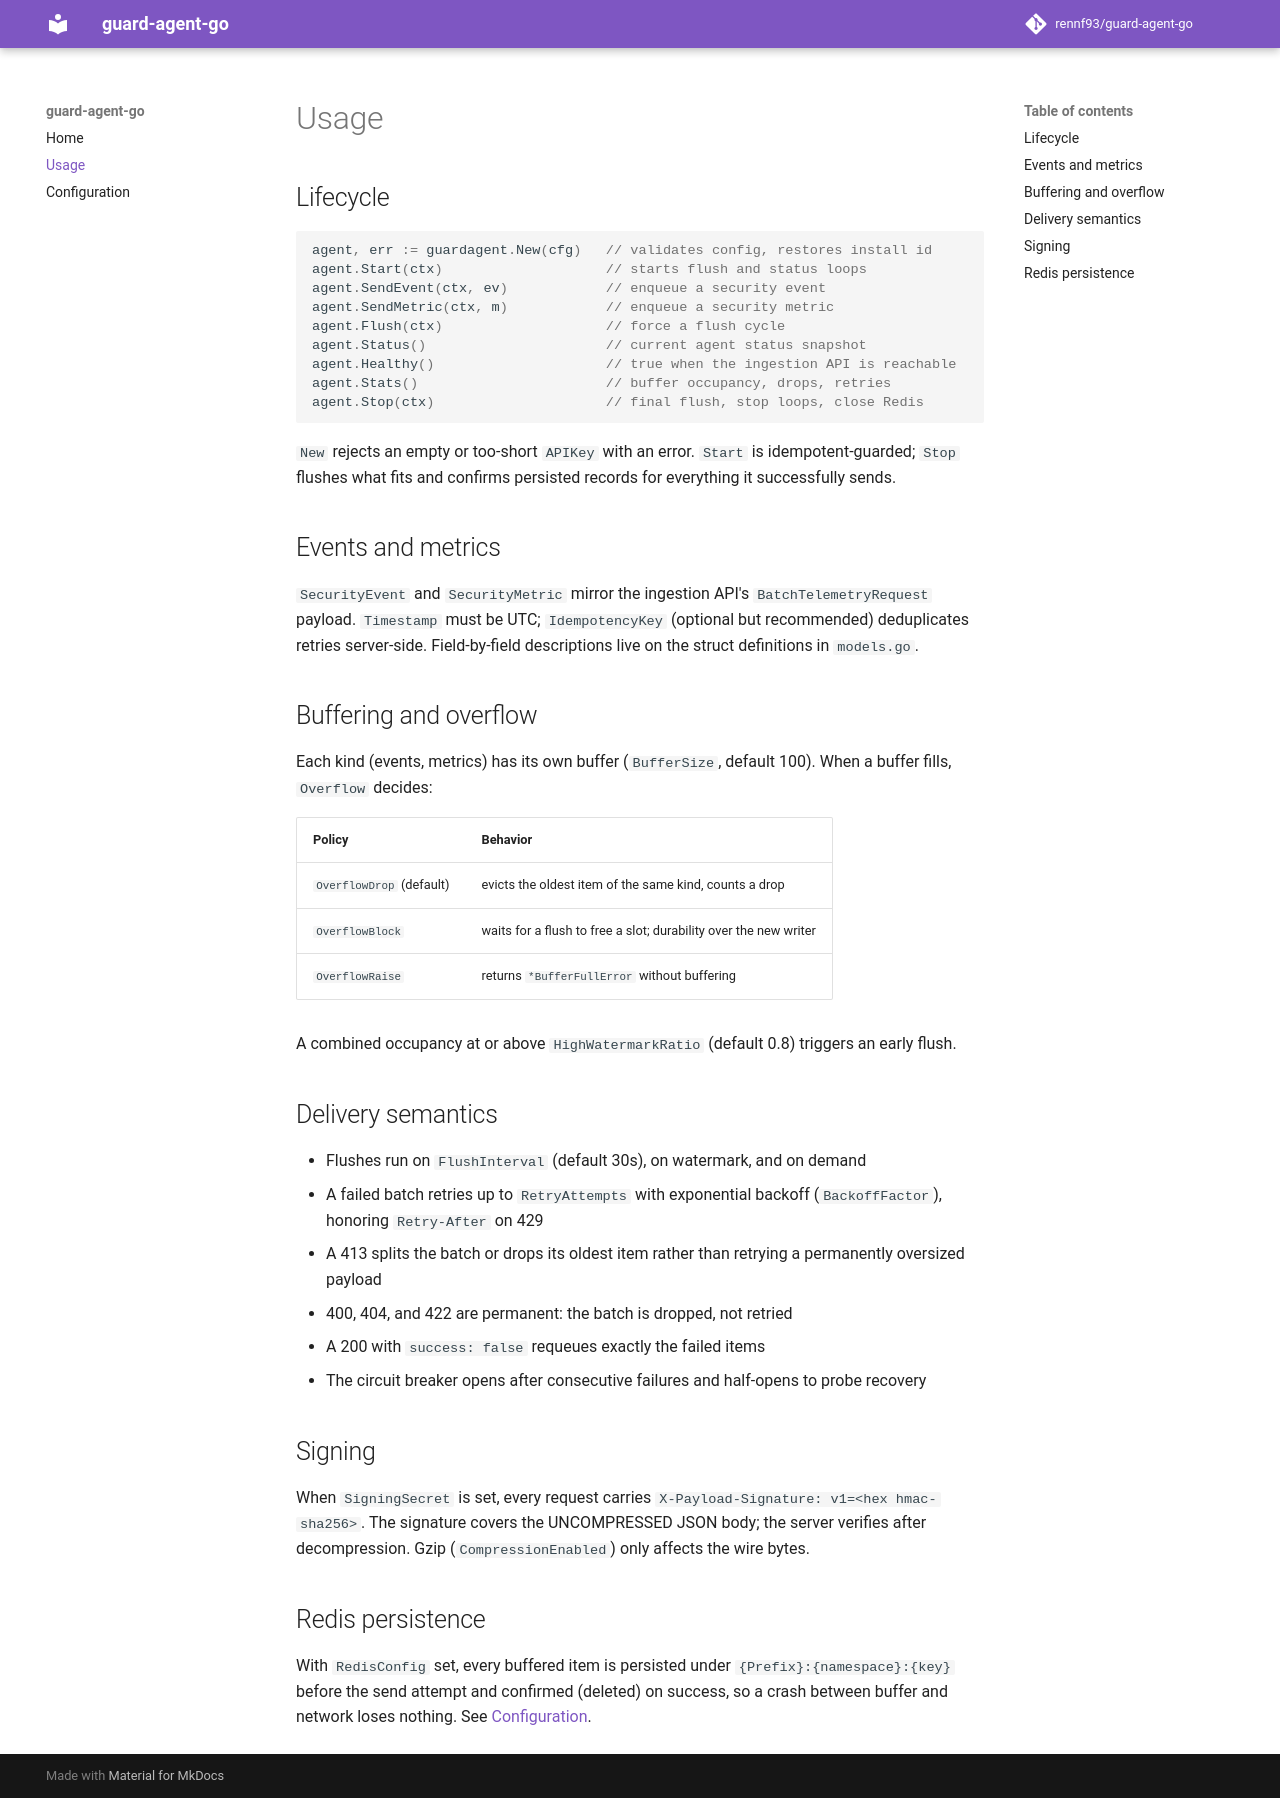

repository: rennf93/guard-agent-go · page: usage/index.html · generator: mkdocs

# Usage

## Lifecycle

```go
agent, err := guardagent.New(cfg)   // validates config, restores install id
agent.Start(ctx)                    // starts flush and status loops
agent.SendEvent(ctx, ev)            // enqueue a security event
agent.SendMetric(ctx, m)            // enqueue a security metric
agent.Flush(ctx)                    // force a flush cycle
agent.Status()                      // current agent status snapshot
agent.Healthy()                     // true when the ingestion API is reachable
agent.Stats()                       // buffer occupancy, drops, retries
agent.Stop(ctx)                     // final flush, stop loops, close Redis
```

`New` rejects an empty or too-short `APIKey` with an error. `Start` is
idempotent-guarded; `Stop` flushes what fits and confirms persisted records
for everything it successfully sends.

## Events and metrics

`SecurityEvent` and `SecurityMetric` mirror the ingestion API's
`BatchTelemetryRequest` payload. `Timestamp` must be UTC; `IdempotencyKey`
(optional but recommended) deduplicates retries server-side. Field-by-field
descriptions live on the struct definitions in `models.go`.

## Buffering and overflow

Each kind (events, metrics) has its own buffer (`BufferSize`, default 100).
When a buffer fills, `Overflow` decides:

| Policy | Behavior |
|---|---|
| `OverflowDrop` (default) | evicts the oldest item of the same kind, counts a drop |
| `OverflowBlock` | waits for a flush to free a slot; durability over the new writer |
| `OverflowRaise` | returns `*BufferFullError` without buffering |

A combined occupancy at or above `HighWatermarkRatio` (default 0.8) triggers
an early flush.

## Delivery semantics

- Flushes run on `FlushInterval` (default 30s), on watermark, and on demand
- A failed batch retries up to `RetryAttempts` with exponential backoff
  (`BackoffFactor`), honoring `Retry-After` on 429
- A 413 splits the batch or drops its oldest item rather than retrying a
  permanently oversized payload
- 400, 404, and 422 are permanent: the batch is dropped, not retried
- A 200 with `success: false` requeues exactly the failed items
- The circuit breaker opens after consecutive failures and half-opens to
  probe recovery

## Signing

When `SigningSecret` is set, every request carries
`X-Payload-Signature: v1=<hex hmac-sha256>`. The signature covers the
UNCOMPRESSED JSON body; the server verifies after decompression. Gzip
(`CompressionEnabled`) only affects the wire bytes.

## Redis persistence

With `RedisConfig` set, every buffered item is persisted under
`{Prefix}:{namespace}:{key}` before the send attempt and confirmed (deleted)
on success, so a crash between buffer and network loses nothing. See
[Configuration](configuration.md).
